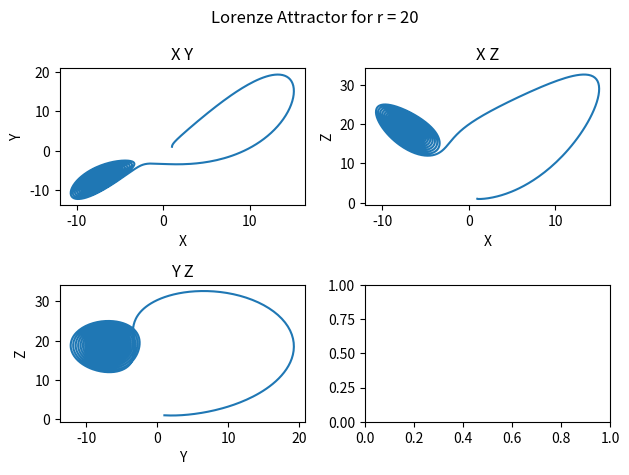

Write Python code to recreate this figure. (Note: this script raises an exception after producing the figure.)
"""
[redacted]
[redacted]
[redacted]
"""
import numpy as np
import matplotlib.pyplot as plt
import math

### Number 1 ###
sigm = 10
b = 8/3.

def gx(x, y, z, r):
    return sigm*(y-x);
def gy(x, y, z, r):
    return r*x - y  - x*z;
def gz(x, y, z, r):
    return x*y - b*z;
    
# solvers
def rk4(ti,tf,xi,yi,zi,r,dt):
    N = int((tf-ti)/dt)
    t = np.linspace(ti,tf,N+1)
    x = np.zeros(len(t))
    y = np.zeros(len(t))
    z = np.zeros(len(t))
    x[0] = xi
    y[0] = yi
    z[0] = zi
    for i in range(len(t)-1):
         k0x = gx(x[i], y[i], z[i], r)
         k0y = gy(x[i], y[i], z[i], r)
         k0z = gz(x[i], y[i], z[i], r)
         k1x = gx(x[i]+dt/2*k0x, y[i]+dt/2*k0y, z[i]+dt/2*k0z, r)
         k1y = gy(x[i]+dt/2*k0x, y[i]+dt/2*k0y, z[i]+dt/2*k0z, r)
         k1z = gz(x[i]+dt/2*k0x, y[i]+dt/2*k0y, z[i]+dt/2*k0z, r)
         k2x = gx(x[i]+dt/2*k1x, y[i]+dt/2*k1y, z[i]+dt/2*k1z, r)
         k2y = gy(x[i]+dt/2*k1x, y[i]+dt/2*k1y, z[i]+dt/2*k1z, r)
         k2z = gz(x[i]+dt/2*k1x, y[i]+dt/2*k1y, z[i]+dt/2*k1z, r)
         k3x = gx(x[i]+dt*k2x, y[i]+dt*k2y, z[i]+dt*k2z, r)
         k3y = gy(x[i]+dt*k2x, y[i]+dt*k2y, z[i]+dt*k2z, r)
         k3z = gz(x[i]+dt*k2x, y[i]+dt*k2y, z[i]+dt*k2z, r)
         x[i+1] = x[i] + dt/6 * (k0x+2*k1x+2*k2x+k3x)
         y[i+1] = y[i] + dt/6 * (k0y+2*k1y+2*k2y+k3y)
         z[i+1] = z[i] + dt/6 * (k0z+2*k1z+2*k2z+k3z)
    return t, x, y, z

# 4 a
fig, ax = plt.subplots(2,2)
fig.suptitle('Lorenze Attractor for r = 20')
ax[0,0].set_title("X Y")
ax[0,1].set_title("X Z")
ax[1,0].set_title("Y Z")
t, x, y, z = rk4(0,25,1,1,1,20,0.005)
ax[0,0].plot(x,y,'-')
ax[0,1].plot(x,z,'-')
ax[1,0].plot(y,z,'-')

ax[0,0].set_xlabel('X')
ax[0,0].set_ylabel('Y')
ax[0,1].set_xlabel('X')
ax[0,1].set_ylabel('Z')
ax[1,0].set_xlabel('Y')
ax[1,0].set_ylabel('Z')

fig.tight_layout()
plt.savefig('images/rk44a.jpg')
plt.show()

# 4 b
fig, ax = plt.subplots(2,2)
fig.suptitle('Lorenze Attractor for r = 28')
ax[0,0].set_title("X Y")
ax[0,1].set_title("X Z")
ax[1,0].set_title("Y Z")
t, x, y, z = rk4(0,25,1,1,1,28,0.005)
ax[0,0].plot(x,y,'-')
ax[0,1].plot(x,z,'-')
ax[1,0].plot(y,z,'-')

ax[0,0].set_xlabel('X')
ax[0,0].set_ylabel('Y')
ax[0,1].set_xlabel('X')
ax[0,1].set_ylabel('Z')
ax[1,0].set_xlabel('Y')
ax[1,0].set_ylabel('Z')

fig.tight_layout()
plt.savefig('images/rk44b.jpg')
plt.show()

# 4 c
fig, ax = plt.subplots(2,2)
fig.suptitle('Lorenze Attractor for r = 28 for barely different starting points')
ax[0,0].set_title("X Y")
ax[0,1].set_title("X Z")
ax[1,0].set_title("Y Z")
t, x, y, z = rk4(0,25,6,6,6,28,0.005)
ax[0,0].plot(x,y,'-', label='y=6')
ax[0,1].plot(x,z,'-', label='y=6')
ax[1,0].plot(y,z,'-', label='y=6')
t, x, y, z = rk4(0,25,6,6.01,6,28,0.005)
ax[0,0].plot(x,y,'-', label='y=6.01')
ax[0,1].plot(x,z,'-', label='y=6.01')
ax[1,0].plot(y,z,'-', label='y=6.01')

ax[0,0].set_xlabel('X')
ax[0,0].set_ylabel('Y')
ax[0,1].set_xlabel('X')
ax[0,1].set_ylabel('Z')
ax[1,0].set_xlabel('Y')
ax[1,0].set_ylabel('Z')

ax[0,0].legend()
ax[0,1].legend()
ax[1,0].legend()
fig.tight_layout()
plt.savefig('images/rk44c.jpg')
plt.show()